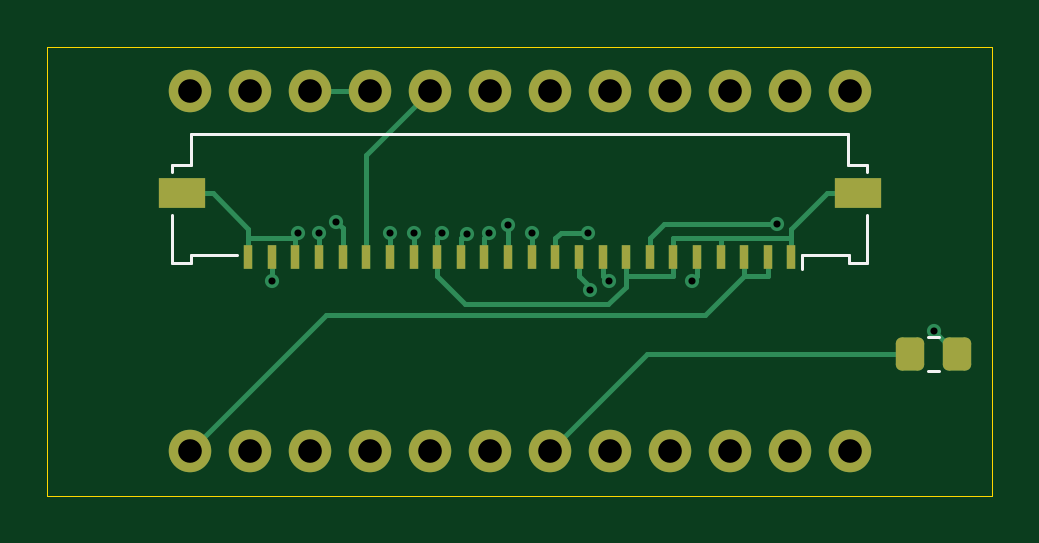
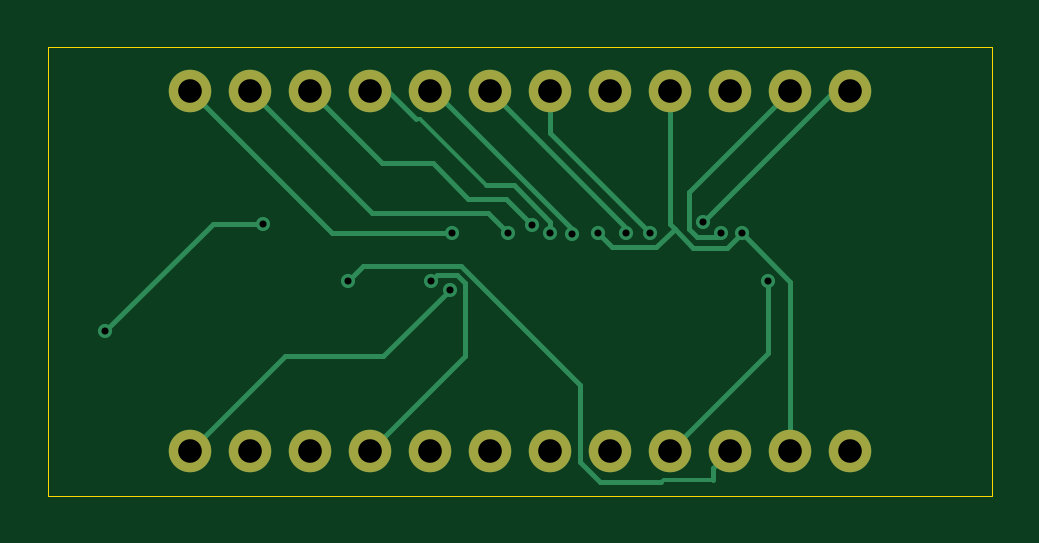
Circuit board: 11 layer files. Board 40.0 x 19.0 mm.
- bottom_copper: YAKB-interposer-B1-B_Cu.gbl (5940 bytes)
- bottom_mask: YAKB-interposer-B1-B_Mask.gbs (1072 bytes)
- paste: YAKB-interposer-B1-B_Paste.gbp (463 bytes)
- bottom_silk: YAKB-interposer-B1-B_Silkscreen.gbo (464 bytes)
- outline: YAKB-interposer-B1-Edge_Cuts.gm1 (625 bytes)
- top_copper: YAKB-interposer-B1-F_Cu.gtl (8306 bytes)
- top_mask: YAKB-interposer-B1-F_Mask.gts (2471 bytes)
- paste: YAKB-interposer-B1-F_Paste.gtp (1862 bytes)
- top_silk: YAKB-interposer-B1-F_Silkscreen.gto (1334 bytes)
- drill: YAKB-interposer-B1-NPTH.drl (264 bytes)
- drill: YAKB-interposer-B1-PTH.drl (935 bytes)

=== bottom_copper: YAKB-interposer-B1-B_Cu.gbl ===
%TF.GenerationSoftware,KiCad,Pcbnew,10.0.7*%
%TF.CreationDate,2026-10-23T03:16:52+08:00*%
%TF.ProjectId,YAKB-interposer-B1,59414b42-2d69-46e7-9465-72706f736572,rev?*%
%TF.SameCoordinates,Original*%
%TF.FileFunction,Copper,L2,Bot*%
%TF.FilePolarity,Positive*%
%FSLAX46Y46*%
G04 Gerber Fmt 4.6, Leading zero omitted, Abs format (unit mm)*
G04 Created by KiCad (PCBNEW 10.0.7) date 2026-10-23 03:16:52*
%MOMM*%
%LPD*%
G01*
G04 APERTURE LIST*
%TA.AperFunction,ComponentPad*%
%ADD10C,1.800000*%
%TD*%
%TA.AperFunction,ViaPad*%
%ADD11C,0.600000*%
%TD*%
%TA.AperFunction,Conductor*%
%ADD12C,0.200000*%
%TD*%
%TA.AperFunction,Conductor*%
%ADD13C,0.150000*%
%TD*%
G04 APERTURE END LIST*
D10*
%TO.P,JMAIN,1*%
%TO.N,ROW_DRV1*%
X6030000Y-1880000D03*
%TO.P,JMAIN,2*%
%TO.N,ROW_DRV0*%
X8570000Y-1880000D03*
%TO.P,JMAIN,3*%
%TO.N,GND*%
X11110000Y-1880000D03*
%TO.P,JMAIN,4*%
X13650000Y-1880000D03*
%TO.P,JMAIN,5*%
%TO.N,ROW_DRV2*%
X16190000Y-1880000D03*
%TO.P,JMAIN,6*%
%TO.N,ROW_DRV3*%
X18730000Y-1880000D03*
%TO.P,JMAIN,7*%
%TO.N,ROW_DRV4*%
X21270000Y-1880000D03*
%TO.P,JMAIN,8*%
%TO.N,MUX_A*%
X23810000Y-1880000D03*
%TO.P,JMAIN,9*%
%TO.N,MUX_B*%
X26350000Y-1880000D03*
%TO.P,JMAIN,10*%
%TO.N,MUX_C*%
X28890000Y-1880000D03*
%TO.P,JMAIN,11*%
%TO.N,MUX0_INH*%
X31430000Y-1880000D03*
%TO.P,JMAIN,12*%
%TO.N,MUX1_INH*%
X33970000Y-1880000D03*
%TO.P,JMAIN,13*%
%TO.N,DRAIN*%
X33970000Y-17120000D03*
%TO.P,JMAIN,14*%
%TO.N,unconnected-(JMAIN-NC-Pad14)*%
X31430000Y-17120000D03*
%TO.P,JMAIN,15*%
%TO.N,unconnected-(JMAIN-NC-Pad15)*%
X28890000Y-17120000D03*
%TO.P,JMAIN,16*%
%TO.N,AFE_ON_N*%
X26350000Y-17120000D03*
%TO.P,JMAIN,17*%
%TO.N,unconnected-(JMAIN-NC-Pad17)*%
X23810000Y-17120000D03*
%TO.P,JMAIN,18*%
%TO.N,ADC*%
X21270000Y-17120000D03*
%TO.P,JMAIN,19*%
%TO.N,unconnected-(JMAIN-NC-Pad19)*%
X18730000Y-17120000D03*
%TO.P,JMAIN,20*%
%TO.N,unconnected-(JMAIN-NC-Pad20)*%
X16190000Y-17120000D03*
%TO.P,JMAIN,21*%
%TO.N,VCC*%
X13650000Y-17120000D03*
%TO.P,JMAIN,22*%
%TO.N,RESET*%
X11110000Y-17120000D03*
%TO.P,JMAIN,23*%
%TO.N,GND*%
X8570000Y-17120000D03*
%TO.P,JMAIN,24*%
%TO.N,BAT_SW*%
X6030000Y-17120000D03*
%TD*%
D11*
%TO.N,ADC_FLEX*%
X30875000Y-7491800D03*
X37550100Y-12050100D03*
%TO.N,GND*%
X16711200Y-7897100D03*
X10620400Y-7897100D03*
%TO.N,RESET*%
X27298600Y-9913100D03*
%TO.N,AFE_ON_N*%
X23774100Y-9931700D03*
%TO.N,DRAIN*%
X22972300Y-10283000D03*
%TO.N,MUX1_INH*%
X22883400Y-7886800D03*
%TO.N,MUX0_INH*%
X20500000Y-7900900D03*
%TO.N,MUX_C*%
X19500000Y-7533200D03*
%TO.N,MUX_B*%
X18709000Y-7899300D03*
%TO.N,MUX_A*%
X17782400Y-7907600D03*
%TO.N,ROW_DRV4*%
X15500000Y-7892900D03*
%TO.N,ROW_DRV3*%
X14500000Y-7885000D03*
%TO.N,ROW_DRV1*%
X12234500Y-7424100D03*
%TO.N,ROW_DRV0*%
X11500000Y-7894500D03*
%TO.N,VCC*%
X9500000Y-9915100D03*
%TD*%
%TO.N,ADC_FLEX*%
D12*
X32991800Y-7491800D02*
X37550100Y-12050100D01*
X30875000Y-7491800D02*
X32991800Y-7491800D01*
%TO.N,GND*%
X8570000Y-17120000D02*
X8570000Y-9947500D01*
X12665200Y-8501600D02*
X13455600Y-7711200D01*
X10620400Y-7897100D02*
X11224900Y-8501600D01*
X16113600Y-8494700D02*
X14239100Y-8494700D01*
X14239100Y-8494700D02*
X13455600Y-7711200D01*
X16711200Y-7897100D02*
X16113600Y-8494700D01*
X11224900Y-8501600D02*
X12665200Y-8501600D01*
X8570000Y-9947500D02*
X10620400Y-7897100D01*
X13650000Y-7516800D02*
X13650000Y-1880000D01*
X13455600Y-7711200D02*
X13650000Y-7516800D01*
%TO.N,RESET*%
D13*
X11814500Y-18320200D02*
X13908300Y-18320200D01*
D12*
X26649300Y-9263800D02*
X27298600Y-9913100D01*
X22495600Y-9263800D02*
X26649300Y-9263800D01*
X16592000Y-18439600D02*
X17460000Y-17571600D01*
X11814500Y-17824500D02*
X11814500Y-18320200D01*
X11110000Y-17120000D02*
X11814500Y-17824500D01*
D13*
X13908300Y-18320200D02*
X14027700Y-18439600D01*
D12*
X17460000Y-17571600D02*
X17460000Y-14299400D01*
X14027700Y-18439600D02*
X16592000Y-18439600D01*
X17460000Y-14299400D02*
X22495600Y-9263800D01*
%TO.N,AFE_ON_N*%
X22339000Y-10002100D02*
X22666400Y-9674700D01*
X22339000Y-13109000D02*
X22339000Y-10002100D01*
X26350000Y-17120000D02*
X22339000Y-13109000D01*
X23517100Y-9674700D02*
X23774100Y-9931700D01*
X22666400Y-9674700D02*
X23517100Y-9674700D01*
%TO.N,DRAIN*%
X29946200Y-13096200D02*
X25785500Y-13096200D01*
X25785500Y-13096200D02*
X22972300Y-10283000D01*
X33970000Y-17120000D02*
X29946200Y-13096200D01*
%TO.N,MUX1_INH*%
X27963200Y-7886800D02*
X22883400Y-7886800D01*
X33970000Y-1880000D02*
X27963200Y-7886800D01*
%TO.N,MUX0_INH*%
X31430000Y-1880000D02*
X26266600Y-7043400D01*
X26266600Y-7043400D02*
X21357500Y-7043400D01*
X21357500Y-7043400D02*
X20500000Y-7900900D01*
%TO.N,MUX_C*%
X22200200Y-6441500D02*
X20591700Y-6441500D01*
X28890000Y-1880000D02*
X25830100Y-4939900D01*
X25830100Y-4939900D02*
X23701800Y-4939900D01*
X23701800Y-4939900D02*
X22200200Y-6441500D01*
X20591700Y-6441500D02*
X19500000Y-7533200D01*
%TO.N,MUX_B*%
X21456900Y-5857300D02*
X20273100Y-5857300D01*
X26350000Y-1880000D02*
X25594100Y-1880000D01*
D13*
X24409200Y-3064900D02*
X24249300Y-3064900D01*
D12*
X20273100Y-5857300D02*
X18709000Y-7421400D01*
X18709000Y-7421400D02*
X18709000Y-7899300D01*
D13*
X24249300Y-3064900D02*
X21456900Y-5857300D01*
D12*
X25594100Y-1880000D02*
X24409200Y-3064900D01*
%TO.N,MUX_A*%
X23636100Y-1880000D02*
X17782400Y-7733700D01*
X23810000Y-1880000D02*
X23636100Y-1880000D01*
X17782400Y-7733700D02*
X17782400Y-7907600D01*
%TO.N,ROW_DRV4*%
X15500000Y-7650000D02*
X15500000Y-7892900D01*
X21270000Y-1880000D02*
X15500000Y-7650000D01*
%TO.N,ROW_DRV3*%
X18730000Y-1880000D02*
X18730000Y-3655000D01*
X18730000Y-3655000D02*
X14500000Y-7885000D01*
%TO.N,ROW_DRV1*%
X6690400Y-1880000D02*
X12234500Y-7424100D01*
X6030000Y-1880000D02*
X6690400Y-1880000D01*
%TO.N,ROW_DRV0*%
X11654000Y-8048500D02*
X11500000Y-7894500D01*
X12850400Y-6160400D02*
X12850400Y-7705000D01*
X12506900Y-8048500D02*
X11654000Y-8048500D01*
X12850400Y-7705000D02*
X12506900Y-8048500D01*
X8570000Y-1880000D02*
X12850400Y-6160400D01*
%TO.N,VCC*%
X9500000Y-12970000D02*
X9500000Y-9915100D01*
X13650000Y-17120000D02*
X9500000Y-12970000D01*
%TD*%
M02*

=== bottom_mask: YAKB-interposer-B1-B_Mask.gbs ===
%TF.GenerationSoftware,KiCad,Pcbnew,10.0.7*%
%TF.CreationDate,2026-10-23T03:16:52+08:00*%
%TF.ProjectId,YAKB-interposer-B1,59414b42-2d69-46e7-9465-72706f736572,rev?*%
%TF.SameCoordinates,Original*%
%TF.FileFunction,Soldermask,Bot*%
%TF.FilePolarity,Negative*%
%FSLAX46Y46*%
G04 Gerber Fmt 4.6, Leading zero omitted, Abs format (unit mm)*
G04 Created by KiCad (PCBNEW 10.0.7) date 2026-10-23 03:16:52*
%MOMM*%
%LPD*%
G01*
G04 APERTURE LIST*
%ADD10C,1.800000*%
G04 APERTURE END LIST*
D10*
%TO.C,JMAIN*%
X6030000Y-1880000D03*
X8570000Y-1880000D03*
X11110000Y-1880000D03*
X13650000Y-1880000D03*
X16190000Y-1880000D03*
X18730000Y-1880000D03*
X21270000Y-1880000D03*
X23810000Y-1880000D03*
X26350000Y-1880000D03*
X28890000Y-1880000D03*
X31430000Y-1880000D03*
X33970000Y-1880000D03*
X33970000Y-17120000D03*
X31430000Y-17120000D03*
X28890000Y-17120000D03*
X26350000Y-17120000D03*
X23810000Y-17120000D03*
X21270000Y-17120000D03*
X18730000Y-17120000D03*
X16190000Y-17120000D03*
X13650000Y-17120000D03*
X11110000Y-17120000D03*
X8570000Y-17120000D03*
X6030000Y-17120000D03*
%TD*%
M02*

=== paste: YAKB-interposer-B1-B_Paste.gbp ===
%TF.GenerationSoftware,KiCad,Pcbnew,10.0.7*%
%TF.CreationDate,2026-10-23T03:16:52+08:00*%
%TF.ProjectId,YAKB-interposer-B1,59414b42-2d69-46e7-9465-72706f736572,rev?*%
%TF.SameCoordinates,Original*%
%TF.FileFunction,Paste,Bot*%
%TF.FilePolarity,Positive*%
%FSLAX46Y46*%
G04 Gerber Fmt 4.6, Leading zero omitted, Abs format (unit mm)*
G04 Created by KiCad (PCBNEW 10.0.7) date 2026-10-23 03:16:52*
%MOMM*%
%LPD*%
G01*
G04 APERTURE LIST*
G04 APERTURE END LIST*
M02*

=== bottom_silk: YAKB-interposer-B1-B_Silkscreen.gbo ===
%TF.GenerationSoftware,KiCad,Pcbnew,10.0.7*%
%TF.CreationDate,2026-10-23T03:16:52+08:00*%
%TF.ProjectId,YAKB-interposer-B1,59414b42-2d69-46e7-9465-72706f736572,rev?*%
%TF.SameCoordinates,Original*%
%TF.FileFunction,Legend,Bot*%
%TF.FilePolarity,Positive*%
%FSLAX46Y46*%
G04 Gerber Fmt 4.6, Leading zero omitted, Abs format (unit mm)*
G04 Created by KiCad (PCBNEW 10.0.7) date 2026-10-23 03:16:52*
%MOMM*%
%LPD*%
G01*
G04 APERTURE LIST*
G04 APERTURE END LIST*
M02*

=== outline: YAKB-interposer-B1-Edge_Cuts.gm1 ===
%TF.GenerationSoftware,KiCad,Pcbnew,10.0.7*%
%TF.CreationDate,2026-10-23T03:16:52+08:00*%
%TF.ProjectId,YAKB-interposer-B1,59414b42-2d69-46e7-9465-72706f736572,rev?*%
%TF.SameCoordinates,Original*%
%TF.FileFunction,Profile,NP*%
%FSLAX46Y46*%
G04 Gerber Fmt 4.6, Leading zero omitted, Abs format (unit mm)*
G04 Created by KiCad (PCBNEW 10.0.7) date 2026-10-23 03:16:52*
%MOMM*%
%LPD*%
G01*
G04 APERTURE LIST*
%TA.AperFunction,Profile*%
%ADD10C,0.050000*%
%TD*%
G04 APERTURE END LIST*
D10*
X0Y0D02*
X40000000Y0D01*
X0Y-19000000D02*
X0Y0D01*
X40000000Y0D02*
X40000000Y-19000000D01*
X40000000Y-19000000D02*
X0Y-19000000D01*
M02*

=== top_copper: YAKB-interposer-B1-F_Cu.gtl (8306 bytes, source omitted) ===
=== top_mask: YAKB-interposer-B1-F_Mask.gts (2471 bytes, source withheld) ===
=== paste: YAKB-interposer-B1-F_Paste.gtp (1862 bytes, source withheld) ===
=== top_silk: YAKB-interposer-B1-F_Silkscreen.gto ===
%TF.GenerationSoftware,KiCad,Pcbnew,10.0.7*%
%TF.CreationDate,2026-10-23T03:16:52+08:00*%
%TF.ProjectId,YAKB-interposer-B1,59414b42-2d69-46e7-9465-72706f736572,rev?*%
%TF.SameCoordinates,Original*%
%TF.FileFunction,Legend,Top*%
%TF.FilePolarity,Positive*%
%FSLAX46Y46*%
G04 Gerber Fmt 4.6, Leading zero omitted, Abs format (unit mm)*
G04 Created by KiCad (PCBNEW 10.0.7) date 2026-10-23 03:16:52*
%MOMM*%
%LPD*%
G01*
G04 APERTURE LIST*
%ADD10C,0.120000*%
G04 APERTURE END LIST*
%TO.C,R1*%
D10*
X37272936Y-12265000D02*
X37727064Y-12265000D01*
X37272936Y-13735000D02*
X37727064Y-13735000D01*
%TO.C,JF1*%
X5290000Y-5000000D02*
X5290000Y-5300000D01*
X5290000Y-7120000D02*
X5290000Y-9170000D01*
X5290000Y-9170000D02*
X6060000Y-9170000D01*
X6060000Y-8820000D02*
X8040000Y-8820000D01*
X6060000Y-9170000D02*
X6060000Y-8820000D01*
X6090000Y-3700000D02*
X6090000Y-5000000D01*
X6090000Y-5000000D02*
X5290000Y-5000000D01*
X31960000Y-8820000D02*
X33940000Y-8820000D01*
X31960000Y-9410000D02*
X31960000Y-8820000D01*
X33910000Y-3700000D02*
X6090000Y-3700000D01*
X33910000Y-5000000D02*
X33910000Y-3700000D01*
X33940000Y-8820000D02*
X33940000Y-9170000D01*
X33940000Y-9170000D02*
X34710000Y-9170000D01*
X34710000Y-5000000D02*
X33910000Y-5000000D01*
X34710000Y-5300000D02*
X34710000Y-5000000D01*
X34710000Y-9170000D02*
X34710000Y-7120000D01*
%TD*%
M02*

=== drill: YAKB-interposer-B1-NPTH.drl ===
M48
; DRILL file KiCad 10.0.7 date 2026-10-23T03:16:52
; FORMAT={-:-/ absolute / metric / decimal}
; #@! TF.CreationDate,2026-10-23T03:16:52+08:00
; #@! TF.GenerationSoftware,Kicad,Pcbnew,10.0.7
; #@! TF.FileFunction,NonPlated,1,2,NPTH
FMAT,2
METRIC
%
G90
G05
M30

=== drill: YAKB-interposer-B1-PTH.drl ===
M48
; DRILL file KiCad 10.0.7 date 2026-10-23T03:16:52
; FORMAT={-:-/ absolute / metric / decimal}
; #@! TF.CreationDate,2026-10-23T03:16:52+08:00
; #@! TF.GenerationSoftware,Kicad,Pcbnew,10.0.7
; #@! TF.FileFunction,Plated,1,2,PTH
FMAT,2
METRIC
; #@! TA.AperFunction,Plated,PTH,ViaDrill
T1C0.300
; #@! TA.AperFunction,Plated,PTH,ComponentDrill
T2C1.000
%
G90
G05
T1
X9.5Y-9.915
X10.62Y-7.897
X11.5Y-7.894
X12.234Y-7.424
X14.5Y-7.885
X15.5Y-7.893
X16.711Y-7.897
X17.782Y-7.908
X18.709Y-7.899
X19.5Y-7.533
X20.5Y-7.901
X22.883Y-7.887
X22.972Y-10.283
X23.774Y-9.932
X27.299Y-9.913
X30.875Y-7.492
X37.55Y-12.05
T2
X6.03Y-1.88
X6.03Y-17.12
X8.57Y-1.88
X8.57Y-17.12
X11.11Y-1.88
X11.11Y-17.12
X13.65Y-1.88
X13.65Y-17.12
X16.19Y-1.88
X16.19Y-17.12
X18.73Y-1.88
X18.73Y-17.12
X21.27Y-1.88
X21.27Y-17.12
X23.81Y-1.88
X23.81Y-17.12
X26.35Y-1.88
X26.35Y-17.12
X28.89Y-1.88
X28.89Y-17.12
X31.43Y-1.88
X31.43Y-17.12
X33.97Y-1.88
X33.97Y-17.12
M30
